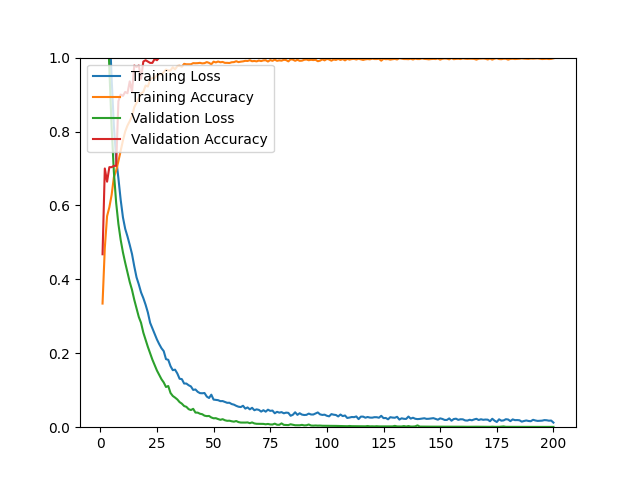

Values plotted in this chart, from the file beside it:
epoch, loss, acc, val_loss, val_acc
1, 1.55, 0.3345, 1.46, 0.4679
2, 1.402, 0.4852, 1.311, 0.7000
3, 1.256, 0.5710, 1.146, 0.6643
4, 1.099, 0.5950, 0.9701, 0.7036
5, 0.9443, 0.6281, 0.8125, 0.7036
6, 0.8153, 0.6765, 0.6908, 0.7071
7, 0.7275, 0.6942, 0.6075, 0.7071
8, 0.6734, 0.7198, 0.5498, 0.8821
9, 0.6154, 0.7477, 0.5069, 0.9000
10, 0.5678, 0.7757, 0.4730, 0.8964
11, 0.5367, 0.8001, 0.4449, 0.9071
12, 0.5162, 0.8162, 0.4187, 0.9036
13, 0.4932, 0.8280, 0.3929, 0.9357
14, 0.4686, 0.8418, 0.3716, 0.9071
15, 0.4353, 0.8658, 0.3447, 0.9786
16, 0.4055, 0.8776, 0.3212, 0.9750
17, 0.3864, 0.8902, 0.2983, 0.9786
18, 0.3646, 0.9036, 0.2822, 0.9429
19, 0.3493, 0.9071, 0.2559, 0.9893
20, 0.3313, 0.9244, 0.2365, 0.9929
21, 0.3104, 0.9217, 0.2173, 0.9893
22, 0.2825, 0.9406, 0.1998, 0.9857
23, 0.2673, 0.9453, 0.1828, 0.9857
24, 0.2524, 0.9445, 0.1681, 0.9964
25, 0.2374, 0.9524, 0.1534, 0.9929
26, 0.2249, 0.9563, 0.1414, 1
27, 0.2138, 0.9536, 0.1299, 1
28, 0.2058, 0.9606, 0.1211, 1
29, 0.1842, 0.9677, 0.1088, 1
30, 0.1823, 0.9654, 0.1114, 1
31, 0.1652, 0.9654, 0.0926, 1
32, 0.1543, 0.9740, 0.0845, 1
33, 0.1557, 0.9681, 0.0801, 1
34, 0.1454, 0.9772, 0.0751, 1
35, 0.1311, 0.9780, 0.0679, 1
36, 0.1301, 0.9752, 0.0637, 1
37, 0.1182, 0.9831, 0.0573, 1
38, 0.1181, 0.9819, 0.0551, 1
39, 0.1135, 0.9819, 0.0488, 1
40, 0.1103, 0.9819, 0.0464, 1
41, 0.1009, 0.9850, 0.0497, 1
42, 0.1021, 0.9847, 0.0396, 1
43, 0.0957, 0.9850, 0.0394, 1
44, 0.0922, 0.9858, 0.0364, 1
45, 0.0918, 0.9843, 0.0351, 1
46, 0.0925, 0.9850, 0.0312, 1
47, 0.0829, 0.9878, 0.0300, 1
48, 0.0790, 0.9858, 0.0304, 1
49, 0.0880, 0.9819, 0.0263, 1
50, 0.0747, 0.9890, 0.0241, 1
51, 0.0740, 0.9870, 0.0244, 1
52, 0.0731, 0.9894, 0.0220, 1
53, 0.0705, 0.9874, 0.0200, 1
54, 0.0707, 0.9882, 0.0217, 1
55, 0.0685, 0.9858, 0.0188, 1
56, 0.0660, 0.9858, 0.0173, 1
57, 0.0661, 0.9854, 0.0176, 1
58, 0.0626, 0.9874, 0.0160, 1
59, 0.0610, 0.9878, 0.0150, 1
60, 0.0578, 0.9902, 0.0167, 1
... 140 more rows
